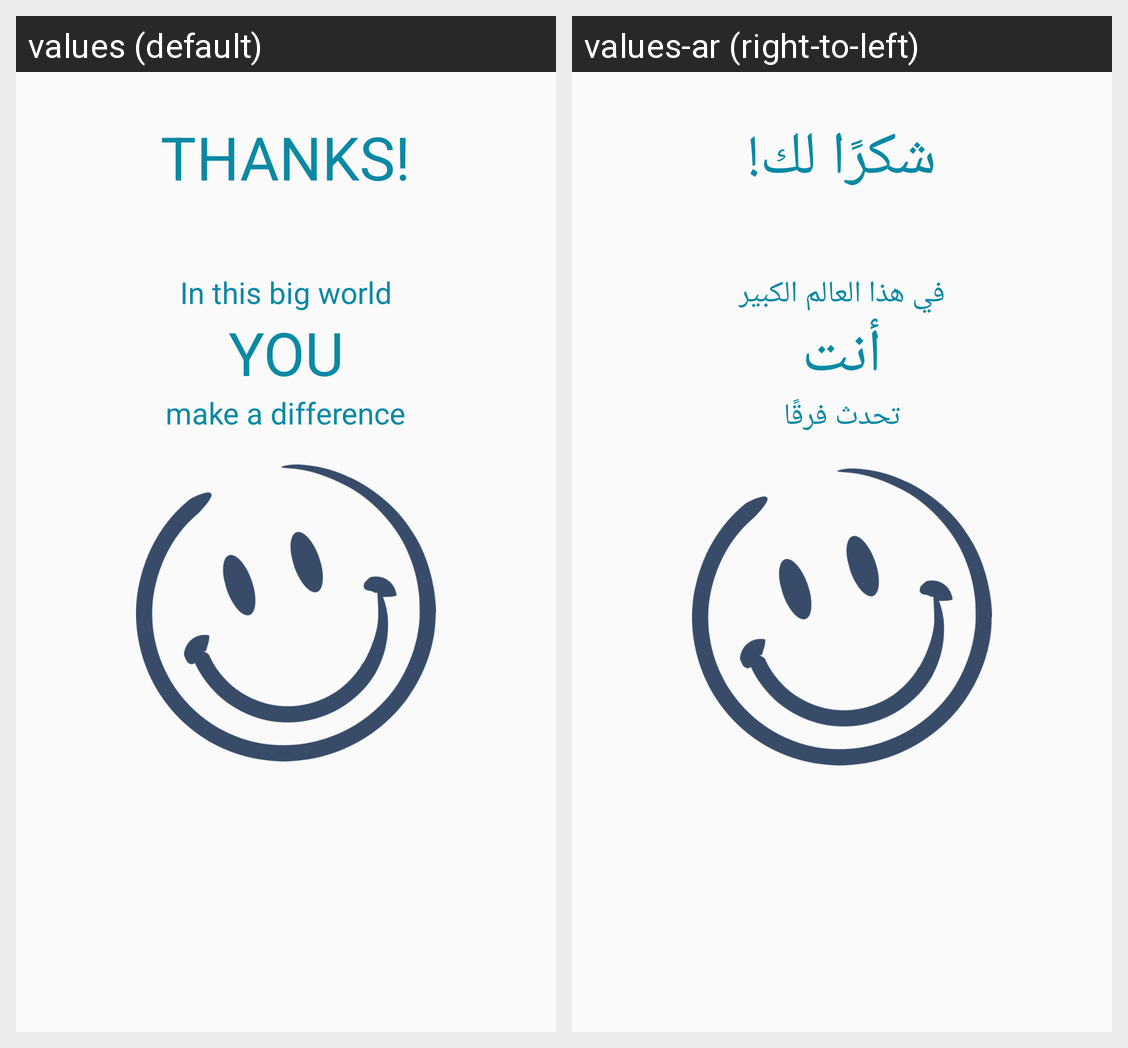

Translations of the strings shown on this Android screen, per locale in the grid:
Android screen res/layout/fragment_thank_you.xml rendered under 2 locales, left to right: values (default), values-ar (right-to-left). Device: Nexus 5 (rendered at 1080×1920; each locale shown at half size, 540×960, under a caption strip naming it); theme AppTheme.
Strings drawn on this screen, with the default value and each locale's value (text and hints the layout hard-codes, and strings that could not be matched under every locale, appear in the picture but are not listed):

thanks
  values: THANKS!
  values-ar: شكرًا لك!

in_this_big_world
  values: In this big world
  values-ar: في هذا العالم الكبير

you
  values: YOU
  values-ar: أنت

make_a_difference
  values: make a difference
  values-ar: تحدث فرقًا
